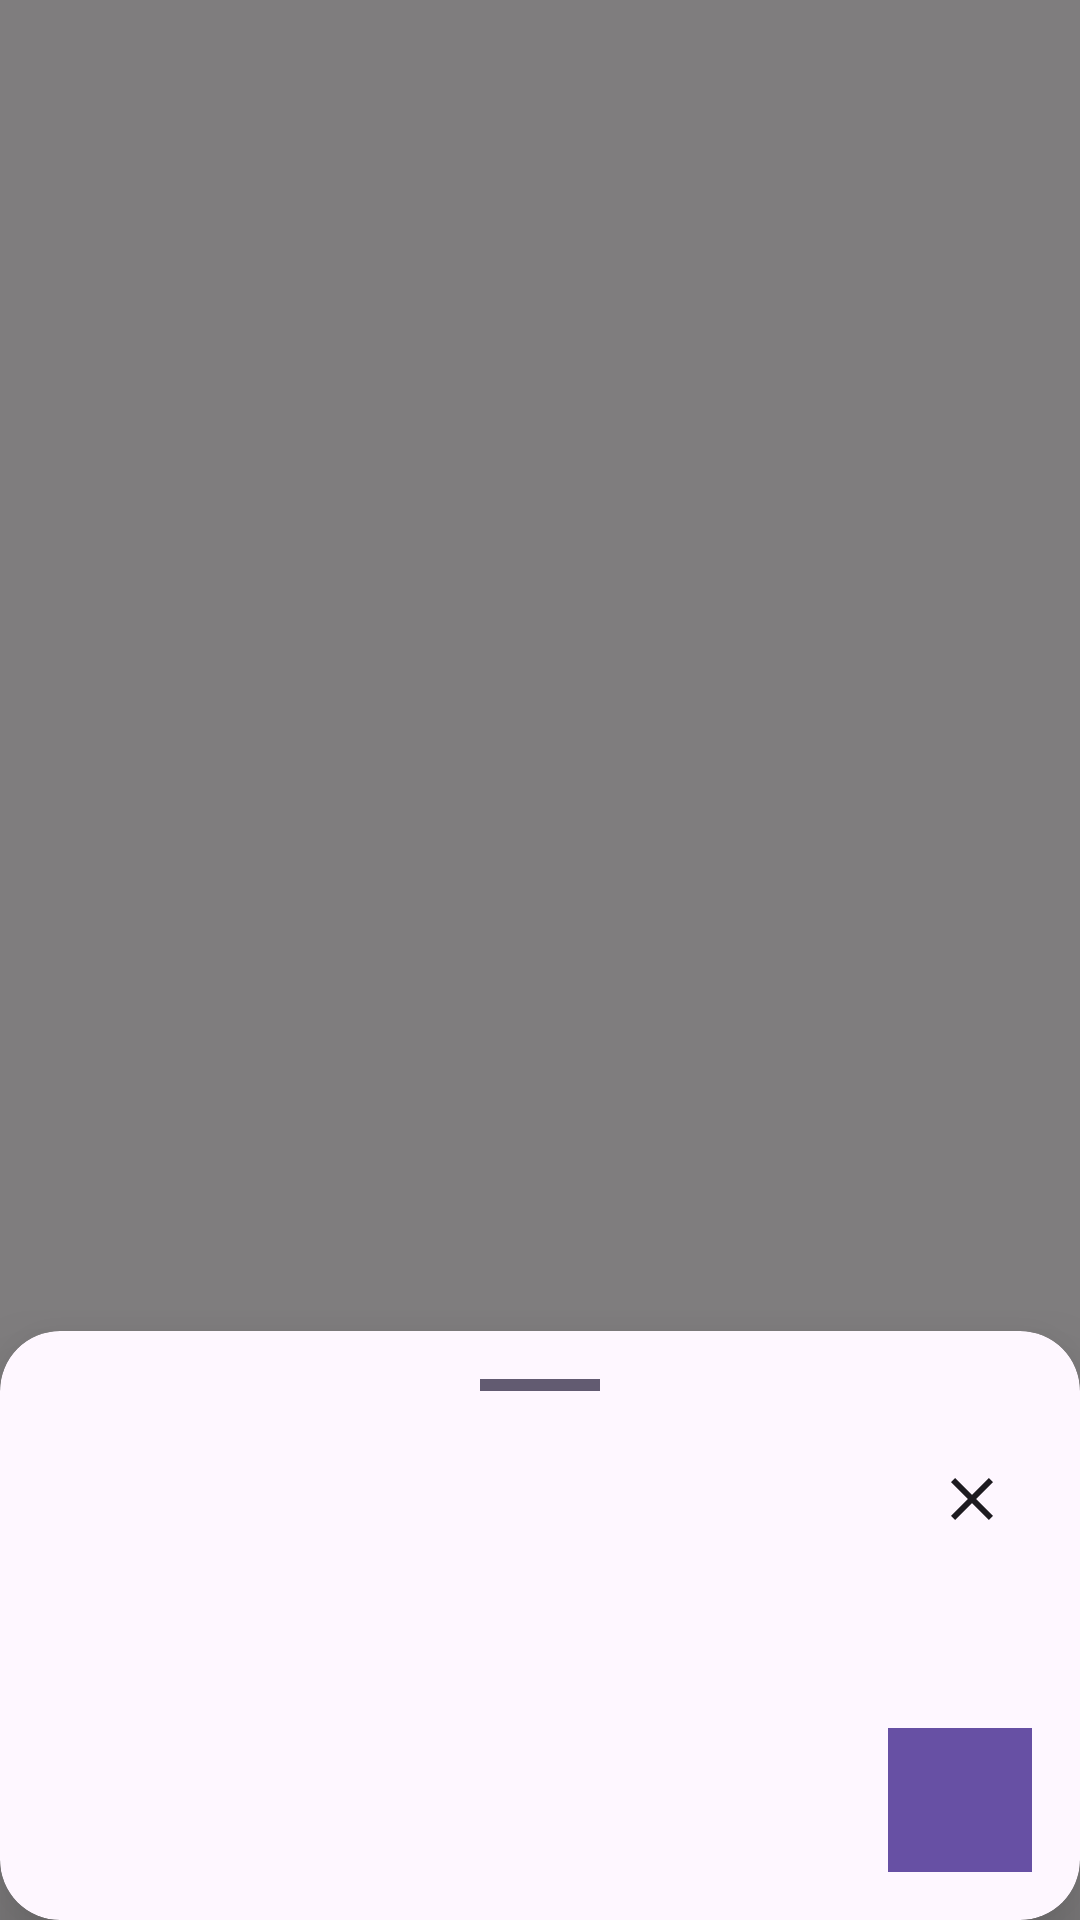

Here is an Android app screen rendered from its layout file. Give the layout XML and the strings, colors and styles it references.
<!-- AndroidManifest.xml: application theme Theme.ContextAI -->
<!-- res/layout/overlay_action_panel.xml -->
<?xml version="1.0" encoding="utf-8"?>
<FrameLayout
    xmlns:android="http://schemas.android.com/apk/res/android"
    xmlns:app="http://schemas.android.com/apk/res-auto"
    android:layout_width="match_parent"
    android:layout_height="match_parent">

    
    <View
        android:id="@+id/viewDimBackground"
        android:layout_width="match_parent"
        android:layout_height="match_parent"
        android:background="@color/dim_overlay" />

    
    <androidx.cardview.widget.CardView
        android:id="@+id/cardPanel"
        android:layout_width="match_parent"
        android:layout_height="wrap_content"
        android:layout_gravity="bottom"
        app:cardCornerRadius="@dimen/panel_corner_radius_top"
        app:cardElevation="@dimen/panel_elevation"
        app:cardBackgroundColor="?attr/colorSurface">

        <LinearLayout
            android:layout_width="match_parent"
            android:layout_height="wrap_content"
            android:orientation="vertical"
            android:padding="@dimen/panel_padding">

            
            <View
                android:layout_width="40dp"
                android:layout_height="4dp"
                android:layout_gravity="center_horizontal"
                android:layout_marginBottom="@dimen/spacing_md"
                android:background="@color/color_secondary"
                android:backgroundTintMode="src_atop" />

            <LinearLayout
                android:layout_width="match_parent"
                android:layout_height="wrap_content"
                android:orientation="horizontal"
                android:gravity="center_vertical"
                android:layout_marginBottom="@dimen/spacing_sm">

                <TextView
                    android:id="@+id/tvAppName"
                    android:layout_width="0dp"
                    android:layout_height="wrap_content"
                    android:layout_weight="1"
                    android:textSize="@dimen/text_lg"
                    android:textStyle="bold"
                    android:textColor="?attr/colorOnSurface" />

                <ImageButton
                    android:id="@+id/btnClose"
                    android:layout_width="40dp"
                    android:layout_height="40dp"
                    android:src="@drawable/ic_close"
                    android:background="?attr/selectableItemBackgroundBorderless"
                    android:contentDescription="@string/btn_close"
                    android:tint="?attr/colorOnSurface" />
            </LinearLayout>

            
            <TextView
                android:id="@+id/tvContextSummary"
                android:layout_width="match_parent"
                android:layout_height="wrap_content"
                android:layout_marginBottom="@dimen/spacing_md"
                android:textSize="@dimen/text_sm"
                android:textColor="?attr/colorOnSurfaceVariant"
                android:maxLines="2"
                android:ellipsize="end" />

            
            <com.google.android.material.chip.ChipGroup
                android:id="@+id/chipGroupActions"
                android:layout_width="match_parent"
                android:layout_height="wrap_content"
                android:layout_marginBottom="@dimen/spacing_md"
                app:singleLine="false" />

            
            <androidx.cardview.widget.CardView
                android:id="@+id/cardResponse"
                android:layout_width="match_parent"
                android:layout_height="wrap_content"
                android:visibility="gone"
                android:layout_marginBottom="@dimen/spacing_md"
                app:cardCornerRadius="@dimen/card_corner_radius"
                app:cardElevation="@dimen/card_elevation"
                app:cardBackgroundColor="?attr/colorSurfaceVariant">

                <LinearLayout
                    android:layout_width="match_parent"
                    android:layout_height="wrap_content"
                    android:orientation="vertical"
                    android:padding="@dimen/spacing_sm">

                    <ProgressBar
                        android:id="@+id/progressBar"
                        android:layout_width="wrap_content"
                        android:layout_height="wrap_content"
                        android:layout_gravity="center"
                        android:visibility="gone" />

                    <ScrollView
                        android:id="@+id/scrollViewResponse"
                        android:layout_width="match_parent"
                        android:layout_height="200dp">

                        <TextView
                            android:id="@+id/tvResponse"
                            android:layout_width="match_parent"
                            android:layout_height="wrap_content"
                            android:padding="@dimen/spacing_xs"
                            android:textSize="@dimen/text_body"
                            android:textColor="?attr/colorOnSurfaceVariant"
                            android:textIsSelectable="true" />
                    </ScrollView>

                    <Button
                        android:id="@+id/btnRetry"
                        style="@style/Widget.Material3.Button.TextButton"
                        android:layout_width="wrap_content"
                        android:layout_height="wrap_content"
                        android:visibility="gone"
                        android:text="@string/btn_retry" />
                </LinearLayout>
            </androidx.cardview.widget.CardView>

            
            <com.google.android.material.chip.ChipGroup
                android:id="@+id/chipGroupSmartActions"
                android:layout_width="match_parent"
                android:layout_height="wrap_content"
                android:visibility="gone"
                android:layout_marginBottom="@dimen/spacing_sm"
                app:singleLine="true" />

            
            <LinearLayout
                android:layout_width="match_parent"
                android:layout_height="wrap_content"
                android:orientation="horizontal"
                android:gravity="center_vertical">

                <com.google.android.material.textfield.TextInputEditText
                    android:id="@+id/etUserQuery"
                    android:layout_width="0dp"
                    android:layout_height="wrap_content"
                    android:layout_weight="1"
                    android:layout_marginEnd="@dimen/spacing_sm"
                    android:inputType="textMultiLine"
                    android:maxLines="3"
                    android:background="@null"
                    android:textSize="@dimen/text_body" />

                <ImageButton
                    android:id="@+id/btnSend"
                    android:layout_width="48dp"
                    android:layout_height="48dp"
                    android:src="@drawable/ic_send"
                    android:background="?attr/colorPrimary"
                    android:contentDescription="@string/btn_send"
                    android:tint="@color/white" />
            </LinearLayout>

        </LinearLayout>
    </androidx.cardview.widget.CardView>

</FrameLayout>
<!-- resources referenced by this layout -->
<resources>
  <color name="color_secondary">#625B71</color>
  <color name="dim_overlay">#80000000</color>
  <color name="white">#FFFFFFFF</color>
  <dimen name="card_corner_radius">12dp</dimen>
  <dimen name="card_elevation">2dp</dimen>
  <dimen name="panel_corner_radius_top">20dp</dimen>
  <dimen name="panel_elevation">16dp</dimen>
  <dimen name="panel_padding">16dp</dimen>
  <dimen name="spacing_md">16dp</dimen>
  <dimen name="spacing_sm">8dp</dimen>
  <dimen name="spacing_xs">4dp</dimen>
  <dimen name="text_body">14sp</dimen>
  <dimen name="text_lg">18sp</dimen>
  <dimen name="text_sm">12sp</dimen>
  <!-- drawable ic_close (drawable) -->
  <?xml version="1.0" encoding="utf-8"?>
  <vector xmlns:android="http://schemas.android.com/apk/res/android"
      android:width="24dp"
      android:height="24dp"
      android:viewportWidth="24"
      android:viewportHeight="24">
      <path
          android:fillColor="?attr/colorOnSurface"
          android:pathData="M19,6.41L17.59,5 12,10.59 6.41,5 5,6.41 10.59,12 5,17.59 6.41,19 12,13.41 17.59,19 19,17.59 13.41,12z"/>
  </vector>
  <string name="btn_close">Close</string>
  <string name="btn_retry">Retry</string>
  <string name="btn_send">Send</string>
  <style name="Theme.ContextAI" parent="Base.Theme.ContextAI" />
  <style name="Base.Theme.ContextAI" parent="Theme.Material3.DayNight.NoActionBar">
          <item name="colorPrimary">@color/color_primary</item>
          <item name="colorSecondary">@color/color_secondary</item>
          <item name="android:windowBackground">@color/color_surface</item>
      </style>
  <color name="color_primary">#6750A4</color>
  <color name="color_surface">#FFFBFE</color>
</resources>
